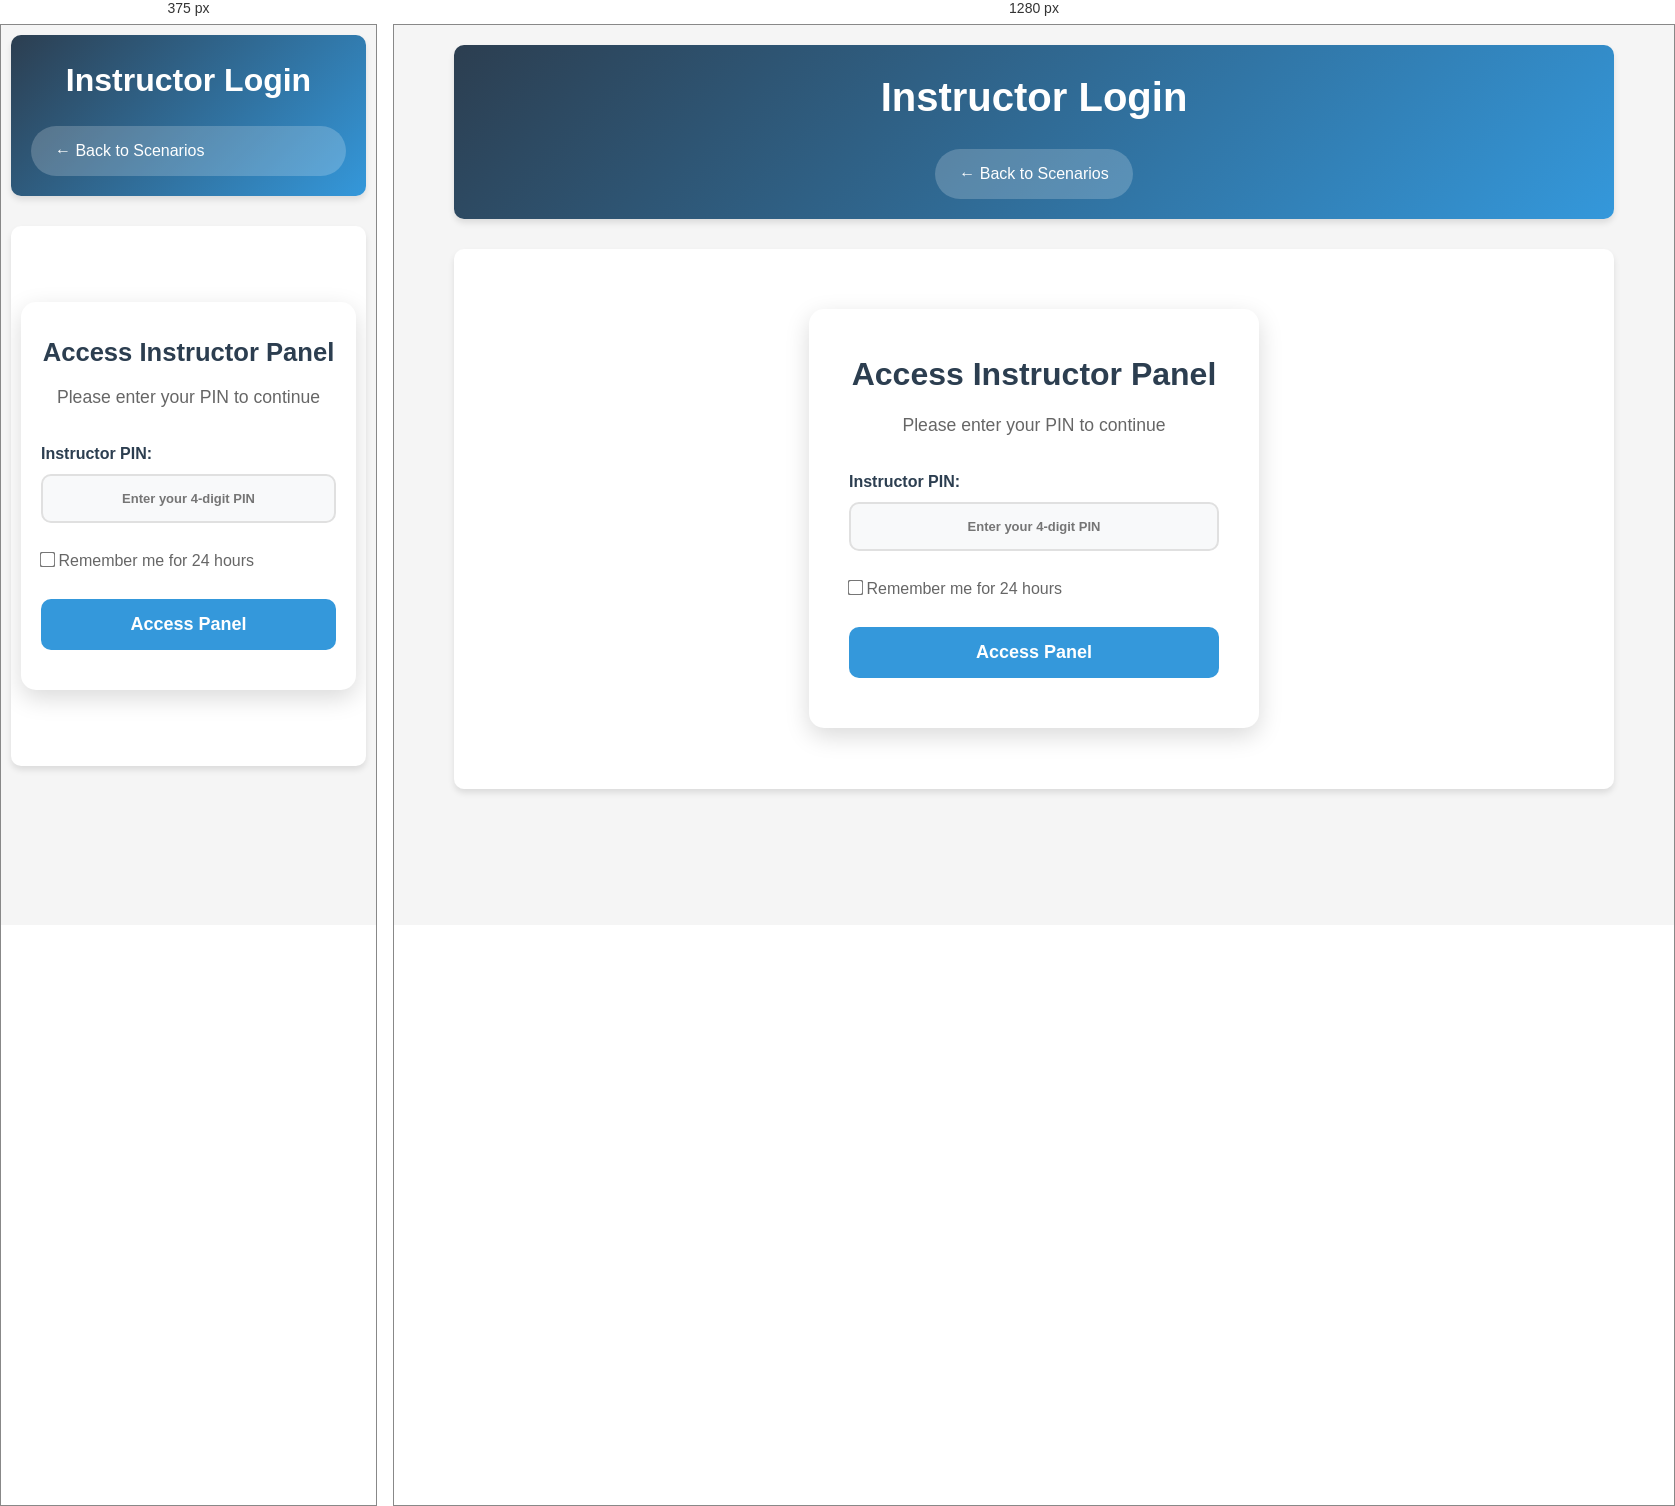
Rendered at 375 px and 1280 px, left to right.

<!-- file: login.html -->
<!DOCTYPE html>
<html lang="en">
<head>
    <meta charset="UTF-8">
    <meta name="viewport" content="width=device-width, initial-scale=1.0">
    <title>Instructor Login - Nursing Chat Simulator</title>
    <link rel="stylesheet" href="styles/main.css">
    <link rel="stylesheet" href="styles/login.css">
</head>
<body>
    <div class="container">
        <header>
            <h1>Instructor Login</h1>
            <nav>
                <a href="index.html" class="nav-btn">← Back to Scenarios</a>
            </nav>
        </header>

        <div class="page active">
            <div class="login-container">
                <div class="login-card">
                    <h2>Access Instructor Panel</h2>
                    <p class="login-subtitle">Please enter your PIN to continue</p>
                    
                    <form id="login-form" class="login-form">
                        <div class="form-group">
                            <label for="pin">Instructor PIN:</label>
                            <input type="password" id="pin" required placeholder="Enter your 4-digit PIN" maxlength="4" pattern="[0-9]{4}">
                        </div>

                        <div class="form-group">
                            <label class="checkbox-label">
                                <input type="checkbox" id="remember-me">
                                <span class="checkmark">Remember me for 24 hours</span>
                            </label>
                        </div>

                        <button type="submit" class="btn btn-primary login-btn">Access Panel</button>
                    </form>

                    <div id="error-message" class="error-message" style="display: none;">
                        Invalid PIN. Please try again.
                    </div>

                    <!-- <div class="login-help">
                        <p><strong>Default PIN:</strong></p>
                        <p><code>1234</code></p>
                        <p class="note">Note: Change this PIN in the instructor panel after first login.</p>
                    </div> -->
                </div>
            </div>
        </div>
    </div>

    <script src="js/auth.js"></script>
</body>
</html>


/* @media block from main.css */
@media (max-width: 768px) {
    .container {
        padding: 10px;
    }
    
    header h1 {
        font-size: 2em;
    }
    
    nav {
        flex-direction: column;
        gap: 10px;
    }
    
    .scenarios-grid {
        grid-template-columns: 1fr;
    }
    
    .scenario-info {
        grid-template-columns: 1fr;
    }
    
    .chat-input-container {
        flex-direction: column;
    }
    
    .scenario-management-item {
        flex-direction: column;
        gap: 15px;
        align-items: flex-start;
    }
    
    .scenarios-header {
        flex-direction: column;
        gap: 15px;
        align-items: stretch;
    }
    
    .scenarios-actions {
        justify-content: space-between;
    }
    
    .export-btn, .import-btn {
        flex: 1;
        padding: 12px 16px;
    }
}

/* @media block from main.css */
@media (max-width: 768px) {
    .scores-header {
        flex-direction: column;
        align-items: stretch;
    }
    
        .scores-table-container {
        overflow-x: auto;
    }
    
    .scores-table th,
    .scores-table td {
        padding: 8px 10px;
        font-size: 0.9em;
    }
    
    .scenario-title {
        max-width: 120px;
    }
}

/* @media block from login.css */
@media (max-width: 768px) {
    .login-container {
        padding: 10px;
    }
    
    .login-card {
        padding: 30px 20px;
    }
    
    .login-card h2 {
        font-size: 1.6em;
    }
}